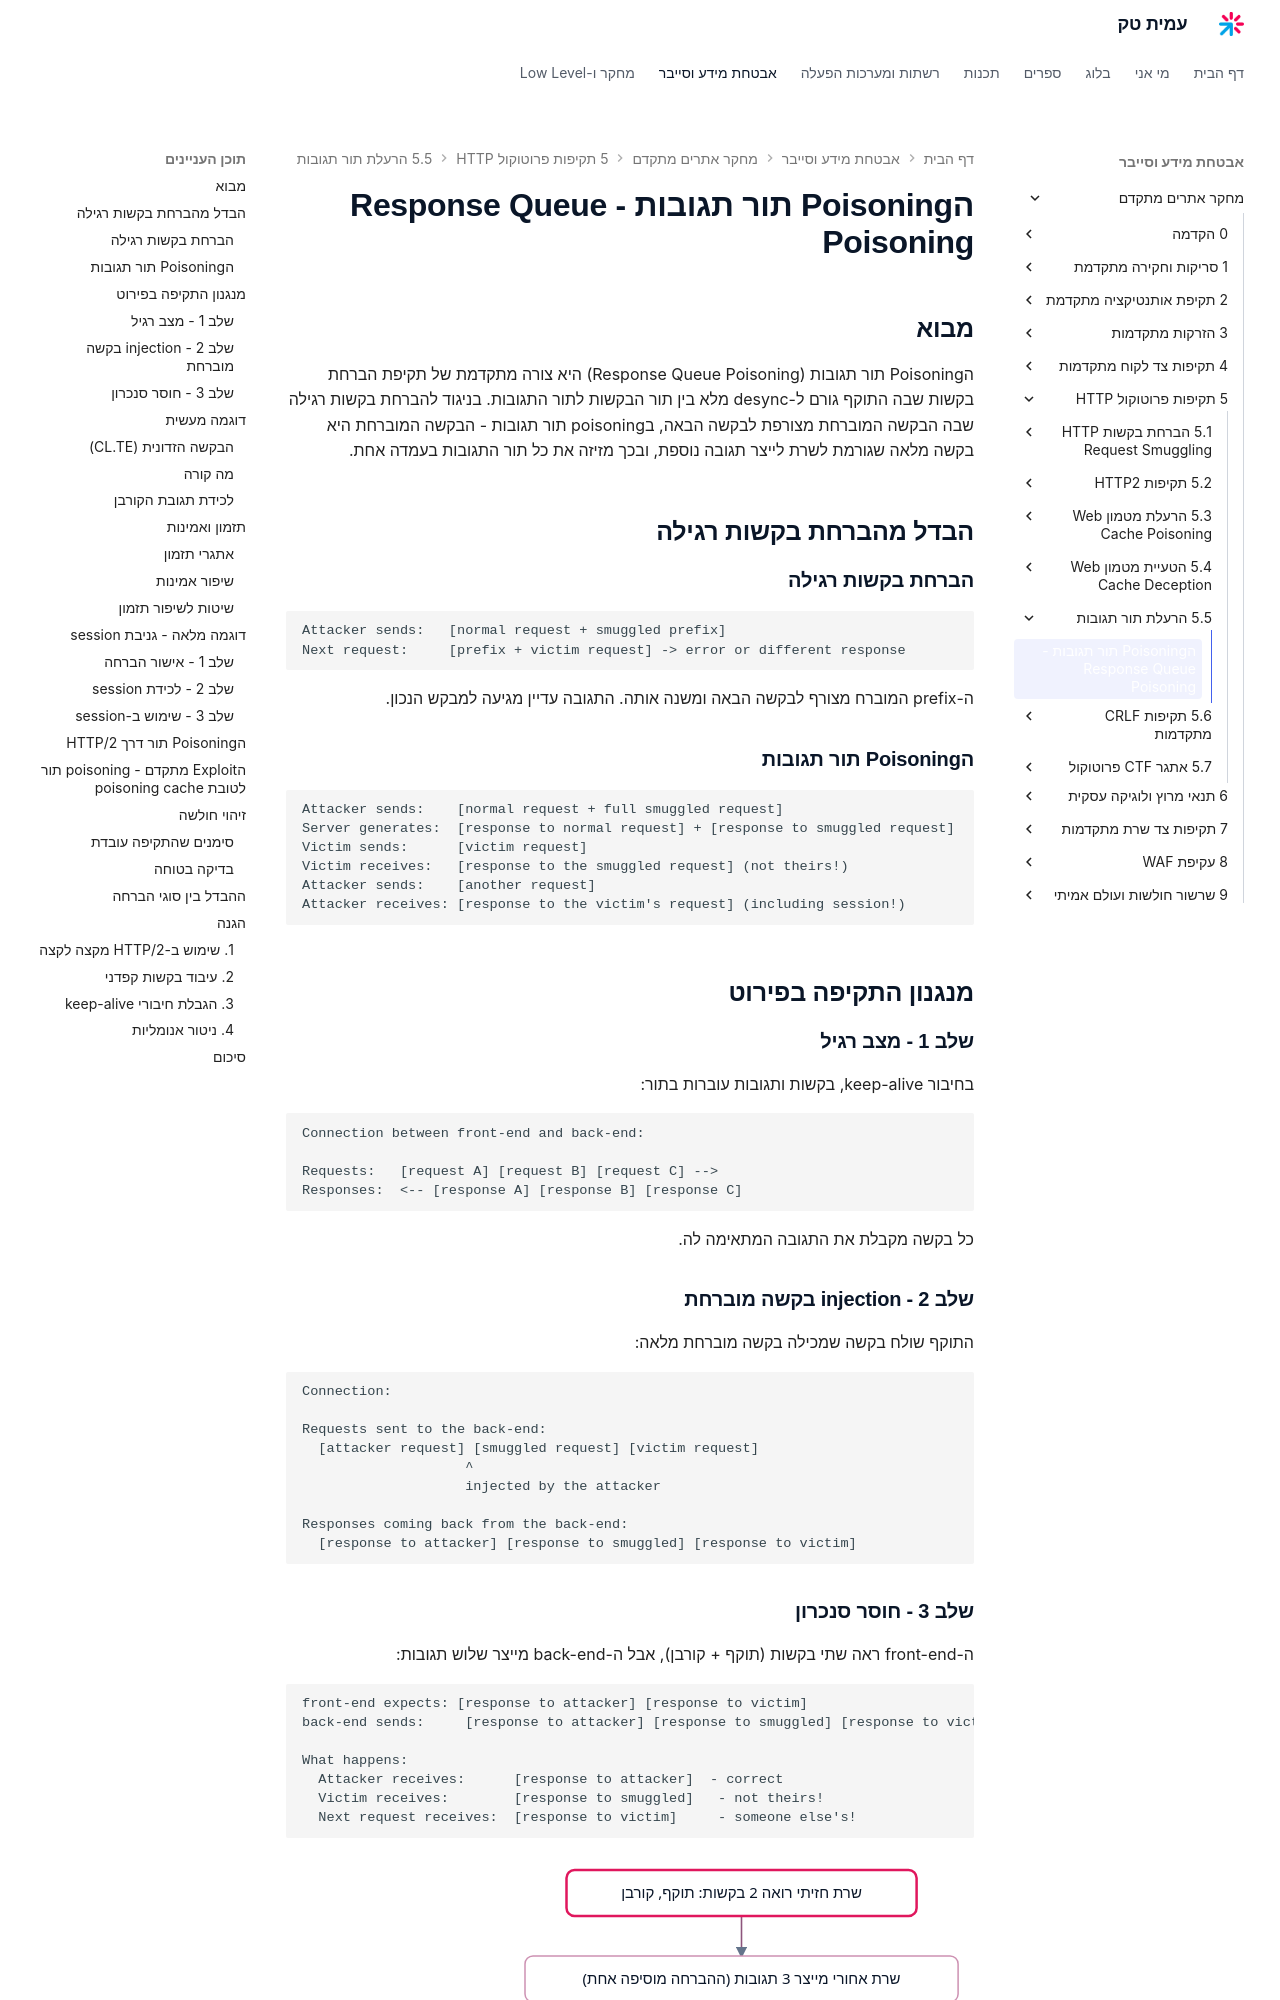

repository: AmitPinchasi/amittech · page: מחקר-אתרים-מתקדם/5 - תקיפות פרוטוקול HTTP/5.5 - הרעלת תור תגובות/5.5 - הרעלת תור תגובות - הרצאה/index.html · generator: mkdocs

# הPoisoning תור תגובות - Response Queue Poisoning

## מבוא

הPoisoning תור תגובות (Response Queue Poisoning) היא צורה מתקדמת של תקיפת הברחת בקשות שבה התוקף גורם ל-desync מלא בין תור הבקשות לתור התגובות. בניגוד להברחת בקשות רגילה שבה הבקשה המוברחת מצורפת לבקשה הבאה, בpoisoning תור תגובות - הבקשה המוברחת היא בקשה מלאה שגורמת לשרת לייצר תגובה נוספת, ובכך מזיזה את כל תור התגובות בעמדה אחת.

## הבדל מהברחת בקשות רגילה

### הברחת בקשות רגילה

```
Attacker sends:   [normal request + smuggled prefix]
Next request:     [prefix + victim request] -> error or different response
```

ה-prefix המוברח מצורף לבקשה הבאה ומשנה אותה. התגובה עדיין מגיעה למבקש הנכון.

### הPoisoning תור תגובות

```
Attacker sends:    [normal request + full smuggled request]
Server generates:  [response to normal request] + [response to smuggled request]
Victim sends:      [victim request]
Victim receives:   [response to the smuggled request] (not theirs!)
Attacker sends:    [another request]
Attacker receives: [response to the victim's request] (including session!)
```

## מנגנון התקיפה בפירוט

### שלב 1 - מצב רגיל

בחיבור keep-alive, בקשות ותגובות עוברות בתור:

```
Connection between front-end and back-end:

Requests:   [request A] [request B] [request C] -->
Responses:  <-- [response A] [response B] [response C]
```

כל בקשה מקבלת את התגובה המתאימה לה.

### שלב 2 - injection בקשה מוברחת

התוקף שולח בקשה שמכילה בקשה מוברחת מלאה:

```
Connection:

Requests sent to the back-end:
  [attacker request] [smuggled request] [victim request]
                    ^
                    injected by the attacker

Responses coming back from the back-end:
  [response to attacker] [response to smuggled] [response to victim]
```
